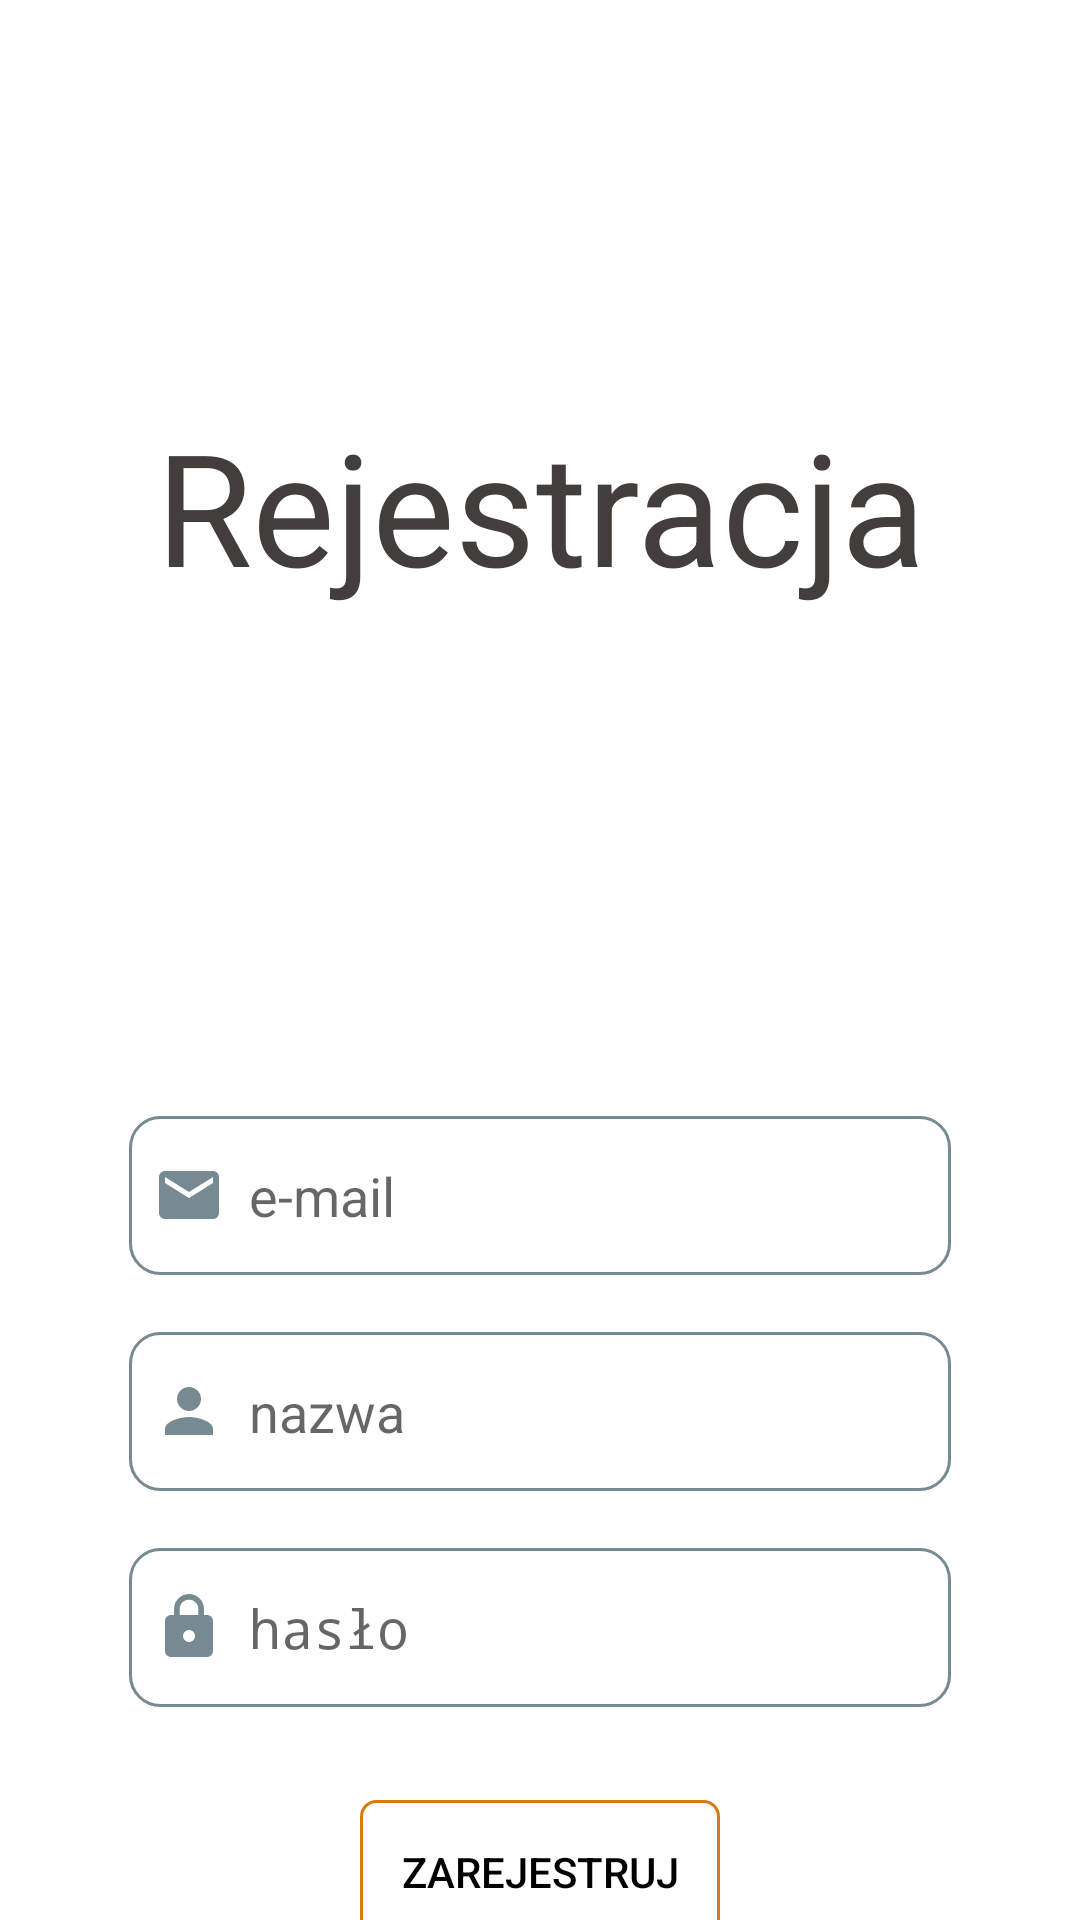

Write the Android layout XML for this screen, with the resource values it uses.
<!-- AndroidManifest.xml: application theme Theme.DriveFest -->
<!-- res/layout/activity_signup.xml -->
<?xml version="1.0" encoding="utf-8"?>
<androidx.constraintlayout.widget.ConstraintLayout xmlns:android="http://schemas.android.com/apk/res/android"
    xmlns:app="http://schemas.android.com/apk/res-auto"
    xmlns:tools="http://schemas.android.com/tools"
    android:id="@+id/main"
    android:background="#ffffff"
    android:layout_width="match_parent"
    android:layout_height="match_parent"
    tools:context=".SignupActivity">

    <TextView
        android:id="@+id/textView1"
        android:layout_width="wrap_content"
        android:layout_height="wrap_content"
        android:layout_marginTop="120dp"
        android:padding="14dp"
        android:text="Rejestracja"
        android:textColor="#413e3b"
        android:textSize="52dp"
        app:layout_constraintEnd_toEndOf="parent"
        app:layout_constraintHorizontal_bias="0.506"
        app:layout_constraintStart_toStartOf="parent"
        app:layout_constraintTop_toTopOf="parent" />

    <ImageView
        android:id="@+id/user_photo"
        android:layout_width="100dp"
        android:layout_height="100dp"
        android:layout_marginTop="230dp"
        android:onClick="imageOnClick"
        android:src="@drawable/userphoto"
        app:layout_constraintEnd_toEndOf="parent"
        app:layout_constraintStart_toStartOf="parent"
        app:layout_constraintTop_toTopOf="parent" />

    <EditText
        android:id="@+id/signmail"
        android:layout_width="274dp"
        android:layout_height="53dp"
        android:layout_marginTop="372dp"
        android:background="@drawable/input_custom"
        android:drawableStart="@drawable/color_email"
        android:drawablePadding="8dp"
        android:ems="10"
        android:hint="e-mail"
        android:inputType="text"
        android:paddingStart="8dp"
        app:layout_constraintEnd_toEndOf="parent"
        app:layout_constraintStart_toStartOf="parent"
        app:layout_constraintTop_toTopOf="parent" />

    <EditText
        android:id="@+id/signname"
        android:layout_width="274dp"
        android:layout_height="53dp"
        android:layout_marginTop="444dp"
        android:background="@drawable/input_custom"
        android:drawableStart="@drawable/ic_person_color"
        android:drawablePadding="8dp"
        android:ems="10"
        android:hint="nazwa"
        android:inputType="text"
        android:paddingStart="8dp"
        app:layout_constraintEnd_toEndOf="parent"
        app:layout_constraintStart_toStartOf="parent"
        app:layout_constraintTop_toTopOf="parent" />

    <EditText
        android:id="@+id/signpass"
        android:layout_width="274dp"
        android:layout_height="53dp"
        android:layout_marginTop="516dp"
        android:background="@drawable/input_custom"
        android:drawableStart="@drawable/color_lock"
        android:drawablePadding="8dp"
        android:ems="10"
        android:hint="hasło"
        android:inputType="textPassword"
        android:paddingStart="8dp"
        app:layout_constraintEnd_toEndOf="parent"
        app:layout_constraintStart_toStartOf="parent"
        app:layout_constraintTop_toTopOf="parent" />

    <Button
        android:id="@+id/signbtn"
        android:layout_width="120dp"
        android:layout_height="48dp"
        android:layout_marginTop="600dp"
        android:background="@drawable/custom_button_click"
        android:onClick="signUpBtnClick"
        android:text="Zarejestruj"
        android:textColor="#000000"
        app:layout_constraintEnd_toEndOf="parent"
        app:layout_constraintStart_toStartOf="parent"
        app:layout_constraintTop_toTopOf="parent" />

    <TextView
        android:id="@+id/logintxt"
        android:layout_width="wrap_content"
        android:layout_height="wrap_content"
        android:layout_marginTop="664dp"
        android:onClick="textLogInActivityClick"
        android:text="Posiadasz konto? Zaloguj się"
        app:layout_constraintEnd_toEndOf="parent"
        app:layout_constraintHorizontal_bias="0.481"
        app:layout_constraintStart_toStartOf="parent"
        app:layout_constraintTop_toTopOf="parent" />

</androidx.constraintlayout.widget.ConstraintLayout>
<!-- resources referenced by this layout -->
<resources>
  <!-- drawable color_email (drawable) -->
  <?xml version="1.0" encoding="utf-8"?>
  <selector xmlns:android="http://schemas.android.com/apk/res/android">
      <item android:state_focused="true"
      android:drawable="@drawable/ic_email_color"/>
      <item android:state_focused="false"
          android:drawable="@drawable/ic_email"/>
  </selector>
  <!-- drawable color_lock (drawable) -->
  <?xml version="1.0" encoding="utf-8"?>
  <selector xmlns:android="http://schemas.android.com/apk/res/android">
  <item android:state_focused="true"
      android:drawable="@drawable/ic_lock_color"/>
      <item android:state_focused="false"
          android:drawable="@drawable/ic_lock"/>
  </selector>
  <!-- drawable custom_button_click (drawable) -->
  <?xml version="1.0" encoding="utf-8"?>
  <selector xmlns:android="http://schemas.android.com/apk/res/android">
      <item android:state_pressed="true" android:drawable="@drawable/button_pressed"/>
      <item android:state_pressed="false" android:drawable="@drawable/custom_button"/>
  </selector>
  <!-- drawable ic_person_color (drawable) -->
  <vector xmlns:android="http://schemas.android.com/apk/res/android" android:height="24dp" android:tint="#788A91" android:viewportHeight="24" android:viewportWidth="24" android:width="24dp">
        
      <path android:fillColor="@android:color/white" android:pathData="M12,12c2.21,0 4,-1.79 4,-4s-1.79,-4 -4,-4 -4,1.79 -4,4 1.79,4 4,4zM12,14c-2.67,0 -8,1.34 -8,4v2h16v-2c0,-2.66 -5.33,-4 -8,-4z"/>
      
  </vector>
  <style name="Theme.DriveFest" parent="Base.Theme.DriveFest" />
  <!-- drawable ic_email_color (drawable) -->
  <vector xmlns:android="http://schemas.android.com/apk/res/android" android:height="24dp" android:tint="#D97914" android:viewportHeight="24" android:viewportWidth="24" android:width="24dp">
        
      <path android:fillColor="@android:color/white" android:pathData="M20,4L4,4c-1.1,0 -1.99,0.9 -1.99,2L2,18c0,1.1 0.9,2 2,2h16c1.1,0 2,-0.9 2,-2L22,6c0,-1.1 -0.9,-2 -2,-2zM20,8l-8,5 -8,-5L4,6l8,5 8,-5v2z"/>
      
  </vector>
  <!-- drawable ic_email (drawable) -->
  <vector xmlns:android="http://schemas.android.com/apk/res/android" android:height="24dp" android:tint="#788A91" android:viewportHeight="24" android:viewportWidth="24" android:width="24dp">
        
      <path android:fillColor="@android:color/white" android:pathData="M20,4L4,4c-1.1,0 -1.99,0.9 -1.99,2L2,18c0,1.1 0.9,2 2,2h16c1.1,0 2,-0.9 2,-2L22,6c0,-1.1 -0.9,-2 -2,-2zM20,8l-8,5 -8,-5L4,6l8,5 8,-5v2z"/>
      
  </vector>
  <!-- drawable ic_lock (drawable) -->
  <vector xmlns:android="http://schemas.android.com/apk/res/android" android:height="24dp" android:tint="#788A91" android:viewportHeight="24" android:viewportWidth="24" android:width="24dp">
        
      <path android:fillColor="@android:color/white" android:pathData="M18,8h-1L17,6c0,-2.76 -2.24,-5 -5,-5S7,3.24 7,6v2L6,8c-1.1,0 -2,0.9 -2,2v10c0,1.1 0.9,2 2,2h12c1.1,0 2,-0.9 2,-2L20,10c0,-1.1 -0.9,-2 -2,-2zM12,17c-1.1,0 -2,-0.9 -2,-2s0.9,-2 2,-2 2,0.9 2,2 -0.9,2 -2,2zM15.1,8L8.9,8L8.9,6c0,-1.71 1.39,-3.1 3.1,-3.1 1.71,0 3.1,1.39 3.1,3.1v2z"/>
      
  </vector>
  <!-- drawable button_pressed (drawable) -->
  <?xml version="1.0" encoding="utf-8"?>
  <shape xmlns:android="http://schemas.android.com/apk/res/android" android:shape="rectangle">
      <solid android:color="#D97914"/>
      <corners android:radius="5dp"/>
  </shape>
  <!-- drawable custom_button (drawable) -->
  <?xml version="1.0" encoding="utf-8"?>
  <shape xmlns:android="http://schemas.android.com/apk/res/android" android:shape="rectangle">
      <stroke android:color="#D97914" android:width="1dp"/>
      <corners android:radius="5dp"/>
  </shape>
  <style name="Base.Theme.DriveFest" parent="Theme.AppCompat.Light.NoActionBar">
          
          
      </style>
</resources>
